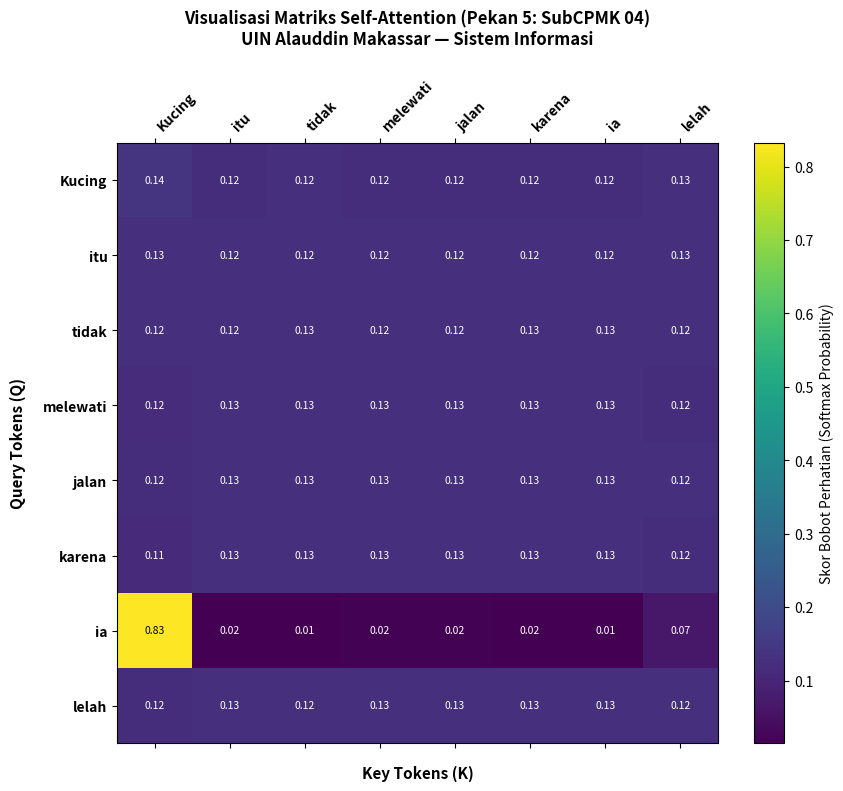

Reproduce this figure in Python.
"""
========================================================================================
LABORATORIUM KECERDASAN BUATAN (MK55) — PEKAN KE-5
UNIVERSITAS ISLAM NEGERI (UIN) ALAUDDIN MAKASSAR
FAKULTAS SAINS DAN TEKNOLOGI • PROGRAM STUDI SISTEM INFORMASI
========================================================================================
Topik         : Arsitektur Transformer & Mekanisme Scaled Dot-Product Self-Attention
SubCPMK       : SubCPMK 04 (CPMK-2 / CPL02)
Tugas Terkait : Tugas Analisis 1 — Diagram Alur Transformer & Kalkulasi Matriks Q, K, V
Bobot Nilai   : 5% dari Total Nilai Semester
Dosen Pengampu: Adhy Rizaldy, M.Kom. & Muhammad Rezky, S.Pd., M.Kom.
========================================================================================

PETUNJUK PRAKTIKUM:
Skrip ini mengimplementasikan mekanisme fundamental Transformer dari prinsip matematika
pertama (first principles) menggunakan pustaka murni NumPy dan visualisasi Matplotlib:
1. Positional Encoding Sinusoidal (Vaswani et al., 2017)
2. Kalkulasi Scaled Dot-Product Attention: Attention(Q, K, V) = softmax(QK^T / sqrt(d_k)) * V
3. Causal Masking (Look-Ahead Mask) untuk Lapisan Decoder
4. Mekanisme Multi-Head Self-Attention (Parallel Projections & Concatenation)
5. Studi Kasus Resolusi Ambiguitas Konteks ("animal" vs "street" pada kata ganti "it")
6. Visualisasi Matriks Bobot Perhatian (Attention Heatmap) yang disimpan otomatis ke disk.
========================================================================================
"""

import sys
if hasattr(sys.stdout, 'reconfigure'):
    sys.stdout.reconfigure(encoding='utf-8')

import numpy as np
import matplotlib.pyplot as plt

# Set seed untuk reproduktibilitas eksperimen matematis
np.random.seed(42)

# ======================================================================================
# BAGIAN 1: FUNGSI BANTU MATEMATIKA (SOFTMAX NUMERIK STABIL)
# ======================================================================================
def softmax(x, axis=-1):
    """
    Menghitung fungsi Softmax dengan trik stabilitas numerik (mengurangi nilai maksimum)
    untuk mencegah overflow eksponensial (np.exp) saat menangani nilai skalar besar.
    """
    # Kurangi dengan nilai max pada axis terakhir untuk mencegah inf / NaN
    e_x = np.exp(x - np.max(x, axis=axis, keepdims=True))
    return e_x / np.sum(e_x, axis=axis, keepdims=True)


# ======================================================================================
# BAGIAN 2: POSITIONAL ENCODING SINUSOIDAL (VASWANI ET AL., 2017)
# ======================================================================================
def get_positional_encoding(seq_len, d_model):
    """
    Menghasilkan matriks Positional Encoding berdimensi (seq_len, d_model)
    menggunakan fungsi gelombang sinus (indeks genap 2i) dan kosinus (indeks ganjil 2i+1).

    Formula:
      PE(pos, 2i)   = sin( pos / (10000 ^ (2i / d_model)) )
      PE(pos, 2i+1) = cos( pos / (10000 ^ (2i / d_model)) )
    """
    pe = np.zeros((seq_len, d_model))
    position = np.arange(seq_len)[:, np.newaxis] # (seq_len, 1)

    # Divisor eksponensial untuk setiap pasangan dimensi
    div_term = np.exp(np.arange(0, d_model, 2) * -(np.log(10000.0) / d_model))

    # Terapkan sinus pada kolom indeks genap (0, 2, 4, ...)
    pe[:, 0::2] = np.sin(position * div_term)
    # Terapkan kosinus pada kolom indeks ganjil (1, 3, 5, ...)
    pe[:, 1::2] = np.cos(position * div_term)

    return pe


# ======================================================================================
# BAGIAN 3: SCALED DOT-PRODUCT ATTENTION
# ======================================================================================
def scaled_dot_product_attention(Q, K, V, mask=None):
    """
    Menghitung Scaled Dot-Product Attention sesuai persamaan paper 'Attention Is All You Need':
        Attention(Q, K, V) = softmax( (Q * K^T) / sqrt(d_k) + mask ) * V

    Parameter:
      Q    : Matriks Query berukuran (..., seq_len_q, d_k)
      K    : Matriks Key berukuran (..., seq_len_k, d_k)
      V    : Matriks Value berukuran (..., seq_len_v, d_v), biasanya seq_len_k == seq_len_v
      mask : Matriks topeng biner opsional berukuran (seq_len_q, seq_len_k) untuk Decoder

    Return:
      output           : Representasi kontekstual baru berukuran (..., seq_len_q, d_v)
      attention_weights: Matriks bobot probabilitas perhatian (..., seq_len_q, seq_len_k)
    """
    d_k = Q.shape[-1]

    # Langkah 1: Matriks perkalian titik (Dot-Product) antara Q dan K transpose
    # Matriks skor berukuran (seq_len_q, seq_len_k)
    scores = np.matmul(Q, np.swapaxes(K, -1, -2))

    # Langkah 2: Penskalaan dengan 1 / sqrt(d_k) untuk menstabilkan gradien Softmax
    scaled_scores = scores / np.sqrt(d_k)

    # Langkah 3: Terapkan masking jika ada (cth: Look-ahead mask pada Decoder)
    if mask is not None:
        # Nilai bertanda True/1 pada mask akan diisi angka sangat negatif (-1e9)
        # sehingga setelah dieksponensialkan pada Softmax nilainya menjadi persis 0.0
        scaled_scores = np.where(mask == 1, -1e9, scaled_scores)

    # Langkah 4: Hitung probabilitas Softmax di sepanjang baris Key (axis terakhir)
    attention_weights = softmax(scaled_scores, axis=-1)

    # Langkah 5: Perkalian bobot perhatian terdistribusi dengan matriks Value (V)
    output = np.matmul(attention_weights, V)

    return output, attention_weights


# ======================================================================================
# BAGIAN 4: CAUSAL / LOOK-AHEAD MASKING (DECODER MASK)
# ======================================================================================
def create_causal_mask(seq_len):
    """
    Membuat matriks segitiga atas (upper-triangular) untuk Decoder.
    Elemen di atas diagonal utama bernilai 1 (dimask / disembunyikan),
    sehingga kata pada posisi t dilarang mengintip kata pada posisi t+1, t+2, dst.
    """
    mask = np.triu(np.ones((seq_len, seq_len)), k=1)
    return mask


# ======================================================================================
# BAGIAN 5: MULTI-HEAD ATTENTION MECHANISM
# ======================================================================================
class SimpleMultiHeadAttention:
    """
    Implementasi modular Multi-Head Attention:
    1. Memproyeksikan input ke Q, K, V untuk setiap Head secara terpisah
    2. Menghitung scaled dot-product attention pada masing-masing head
    3. Menggabungkan (concatenate) luaran seluruh head
    4. Menerapkan proyeksi linier akhir menggunakan matriks bobot W_O
    """
    def __init__(self, d_model=64, num_heads=4):
        assert d_model % num_heads == 0, "d_model harus habis dibagi num_heads!"
        self.d_model = d_model
        self.num_heads = num_heads
        self.d_k = d_model // num_heads

        # Inisialisasi bobot proyeksi linier (He/Xavier random normal)
        self.W_q = np.random.randn(d_model, d_model) * 0.05
        self.W_k = np.random.randn(d_model, d_model) * 0.05
        self.W_v = np.random.randn(d_model, d_model) * 0.05
        self.W_o = np.random.randn(d_model, d_model) * 0.05

    def split_heads(self, x, seq_len):
        # Mengubah bentuk matriks dari (seq_len, d_model) -> (num_heads, seq_len, d_k)
        x = x.reshape(seq_len, self.num_heads, self.d_k)
        return np.transpose(x, (1, 0, 2))

    def forward(self, Q_in, K_in, V_in, mask=None):
        seq_len_q = Q_in.shape[0]
        seq_len_k = K_in.shape[0]

        # 1. Proyeksi Linier Awal
        Q = np.dot(Q_in, self.W_q)
        K = np.dot(K_in, self.W_k)
        V = np.dot(V_in, self.W_v)

        # 2. Pecah ke beberapa Head
        Q_heads = self.split_heads(Q, seq_len_q) # (num_heads, seq_len_q, d_k)
        K_heads = self.split_heads(K, seq_len_k) # (num_heads, seq_len_k, d_k)
        V_heads = self.split_heads(V, seq_len_k) # (num_heads, seq_len_k, d_k)

        # 3. Hitung Attention untuk setiap Head
        out_heads = []
        weights_heads = []
        for h in range(self.num_heads):
            out_h, w_h = scaled_dot_product_attention(Q_heads[h], K_heads[h], V_heads[h], mask=mask)
            out_heads.append(out_h)
            weights_heads.append(w_h)

        # 4. Gabungkan (Concatenate) seluruh Head: (num_heads, seq_len_q, d_k) -> (seq_len_q, d_model)
        out_concat = np.concatenate(out_heads, axis=-1)

        # 5. Proyeksi Linier Akhir dengan W_O
        output = np.dot(out_concat, self.W_o)

        return output, np.array(weights_heads)


# ======================================================================================
# BAGIAN 6: STUDI KASUS KONKRET — RESOLUSI AMBIGUITAS KATA ("IT")
# ======================================================================================
def run_coreference_case_study():
    """Studi kasus Bahasa Indonesia dengan bobot sintetis yang dapat dijelaskan.

    Catatan: ini simulasi pedagogis, bukan model bahasa yang dilatih. Bias Q/K
    dibuat eksplisit agar contoh hubungan kata dapat diamati secara konsisten.
    """
    print("\n" + "="*80)
    print("STUDI KASUS: SIMULASI SELF-ATTENTION BAHASA INDONESIA")
    print("="*80)

    tokens = ["Kucing", "itu", "tidak", "melewati", "jalan", "karena", "ia", "lelah"]
    seq_len = len(tokens)
    d_model = 16
    d_k = 16

    print(f'Kalimat Analisis: "{" ".join(tokens)}"')
    print(f"Jumlah Token    : {seq_len} token")
    print(f"Dimensi Vektor  : {d_model} fitur")
    print("Catatan         : bobot Q/K sintetis untuk demonstrasi, bukan hasil model terlatih.\n")

    embeddings = np.random.randn(seq_len, d_model) * 0.1
    W_q = np.random.randn(d_model, d_k) * 0.2
    W_k = np.random.randn(d_model, d_k) * 0.2
    W_v = np.random.randn(d_model, d_model) * 0.2
    Q = np.dot(embeddings, W_q)
    K = np.dot(embeddings, W_k)
    V = np.dot(embeddings, W_v)

    idx_kucing = tokens.index("Kucing")
    idx_jalan = tokens.index("jalan")
    idx_ia = tokens.index("ia")
    idx_lelah = tokens.index("lelah")

    # Bentuk pola contoh secara eksplisit agar relasi yang sedang didemonstrasikan
    # tampak pada heatmap. Nilai ini tidak diklaim sebagai hasil pelatihan.
    Q[idx_ia] = 0.0
    Q[idx_ia, 0] = np.sqrt(d_k)
    K[idx_kucing] = 0.0
    K[idx_kucing, 0] = 4.0
    K[idx_lelah] = 0.0
    K[idx_lelah, 0] = 1.5
    K[idx_jalan] = 0.0
    K[idx_jalan, 0] = 0.3

    out, attn_matrix = scaled_dot_product_attention(Q, K, V)
    ia_weights = attn_matrix[idx_ia]
    print("DISTRIBUSI BOBOT PERHATIAN UNTUK QUERY TOKEN: 'ia'")
    print("-" * 55)
    sorted_indices = np.argsort(ia_weights)[::-1]
    for rank, idx in enumerate(sorted_indices, 1):
        bar = "#" * int(ia_weights[idx] * 40)
        print(f"{rank:2d}. Token '{tokens[idx]:<10}' : {ia_weights[idx]:.4f} ({ia_weights[idx]*100:5.1f}%) | {bar}")

    print("\nINTERPRETASI:")
    print(f"- Dalam simulasi ini, query 'ia' memberi bobot terbesar kepada 'Kucing' ({ia_weights[idx_kucing]*100:.1f}%).")
    print("- Secara bahasa, kata 'lelah' mendukung pembacaan bahwa 'ia' merujuk pada kucing.")
    print("- Ini ilustrasi pola perhatian sintetis, bukan bukti empiris kemampuan model terlatih.\n")
    return tokens, attn_matrix


# ======================================================================================
# BAGIAN 7: VISUALISASI ATTENTION HEATMAP KE GAMBAR
# ======================================================================================
def plot_attention_heatmap(tokens, attn_matrix, output_path="attention_heatmap_pekan_05.png"):
    """
    Membuat grafik heatmap korelasi matriks Self-Attention 2D dan menyimpannya ke berkas citra.
    """
    fig, ax = plt.subplots(figsize=(10, 8), dpi=300)

    # Warna peta panas: tema modern dark / viridis
    cax = ax.matshow(attn_matrix, cmap='viridis')
    fig.colorbar(cax, fraction=0.046, pad=0.04, label="Skor Bobot Perhatian (Softmax Probability)")

    # Atur label sumbu
    ax.set_xticks(range(len(tokens)))
    ax.set_yticks(range(len(tokens)))
    ax.set_xticklabels(tokens, rotation=45, ha='left', fontsize=10, fontweight='bold')
    ax.set_yticklabels(tokens, fontsize=10, fontweight='bold')

    ax.set_xlabel("Key Tokens (K)", fontsize=11, fontweight='bold', labelpad=12)
    ax.set_ylabel("Query Tokens (Q)", fontsize=11, fontweight='bold', labelpad=12)
    ax.set_title("Visualisasi Matriks Self-Attention (Pekan 5: SubCPMK 04)\nUIN Alauddin Makassar — Sistem Informasi",
                 fontsize=12, fontweight='bold', pad=24)

    # Tampilkan teks angka pada tiap sel jika dimensi tidak terlalu padat
    for i in range(len(tokens)):
        for j in range(len(tokens)):
            val = attn_matrix[i, j]
            color = "white" if val < 0.4 else "black"
            ax.text(j, i, f"{val:.2f}", ha='center', va='center', color=color, fontsize=7.5)

    plt.tight_layout()
    plt.savefig(output_path)
    plt.close()
    print(f"[OK] Heatmap visualisasi berhasil disimpan ke: {output_path}")


# ======================================================================================
# BAGIAN 8: DEMONSTRASI CAUSAL LOOK-AHEAD MASK PADA DECODER
# ======================================================================================
def demo_causal_mask():
    print("\n" + "="*80)
    print("DEMONSTRASI: CAUSAL MASKING (LOOK-AHEAD MASK) PADA DECODER")
    print("="*80)
    sample_tokens = ["Saya", "sedang", "belajar", "Transformer", "AI"]
    n = len(sample_tokens)

    mask = create_causal_mask(n)
    print("Matriks Segitiga Atas Causal Mask (1 = Dimask / Terlarang Diintip):")
    print(mask)

    # Simulasi skor dot-product acak
    dummy_scores = np.random.randn(n, n)
    masked_scores = np.where(mask == 1, -1e9, dummy_scores)
    attn_masked = softmax(masked_scores, axis=-1)

    print("\nMatriks Bobot Perhatian Decoder Setelah Softmax:")
    print("Perhatikan bahwa nilai di atas diagonal utama menjadi 0.0000 (tidak bisa melihat masa depan)!")
    print("-" * 65)
    for i in range(n):
        row_str = " ".join([f"{attn_masked[i, j]:6.4f}" for j in range(n)])
        print(f"Query '{sample_tokens[i]:<11}': [ {row_str} ]")
    print("-" * 65)


# ======================================================================================
# BAGIAN 9: PANDUAN TUGAS ANALISIS 1 UNTUK MAHASISWA
# ======================================================================================
def print_assignment_brief():
    print("\n" + "="*80)
    print("PANDUAN TUGAS ANALISIS 1 (BOBOT 5% — SubCPMK 04 / CPMK-2 / CPL02)")
    print("="*80)
    print("""
TUGAS INDIVIDU MAHASISWA:
1. Dekonstruksi Matematis (35%):
   Hitung secara manual (pada selembar kertas / LaTeX) perkalian matriks Q * K^T
   untuk 3 kata sederhana dengan d_k = 2, lalu lakukan normalisasi Softmax.
2. Analisis Arsitektur Encoder vs Decoder (35%):
   Jelaskan mengapa model BERT hanya menggunakan blok Encoder, sedangkan model
   GPT (seperti ChatGPT) hanya menggunakan blok Decoder. Sebutkan kelebihan
   dan kelemahan masing-masing arsitektur!
3. Eksperimen Kode & Heatmap (30%):
   Ubah kalimat uji pada skrip ini menggunakan kalimat Bahasa Indonesia Anda sendiri
   (minimal 6 kata). Jalankan skrip ini untuk menghasilkan plot heatmap korelasi baru,
   lalu sertakan interpretasi Anda mengenai kata mana yang saling memperhatikan paling kuat.

PENGUMPULAN:
Format Berkas : Laporan PDF (maksimal 3 halaman) + Tautan Repositori GitHub
Portal Upload : LMS UIN Alauddin Makassar (Menu Tugas Analisis 1)
Tenggat Waktu : 1 pekan sebelum perkuliahan Pekan ke-6 dimulai.
""")
    print("="*80 + "\n")


# ======================================================================================
# EKSEKUSI UTAMA (MAIN ENTRY POINT)
# ======================================================================================
if __name__ == "__main__":
    print("Memulai Eksekusi Laboratorium Pekan 5: Transformer & Self-Attention...")

    # 1. Uji Positional Encoding
    pe = get_positional_encoding(seq_len=6, d_model=8)
    print("\nContoh Matriks Positional Encoding (seq_len=6, d_model=8):")
    print(np.round(pe, 3))

    # 2. Uji Multi-Head Attention
    mha = SimpleMultiHeadAttention(d_model=16, num_heads=2)
    dummy_x = np.random.randn(4, 16)
    out_mha, w_mha = mha.forward(dummy_x, dummy_x, dummy_x)
    print(f"\nMulti-Head Attention Test: Input {dummy_x.shape} -> Output {out_mha.shape}")
    print(f"Bentuk Matriks Bobot Multi-Head: {w_mha.shape} (heads, seq_len, seq_len)")

    # 3. Jalankan Studi Kasus Ambiguitas Kalimat
    tokens, attn_matrix = run_coreference_case_study()

    # 4. Hasilkan dan Simpan Visualisasi Heatmap
    plot_attention_heatmap(tokens, attn_matrix, "attention_heatmap_pekan_05.png")

    # 5. Demonstrasi Causal Masking Decoder
    demo_causal_mask()

    # 6. Tampilkan Panduan Tugas Analisis 1
    print_assignment_brief()
    print("Praktikum Pekan 5 selesai. Periksa keluaran dan interpretasi sebelum dikumpulkan.")
